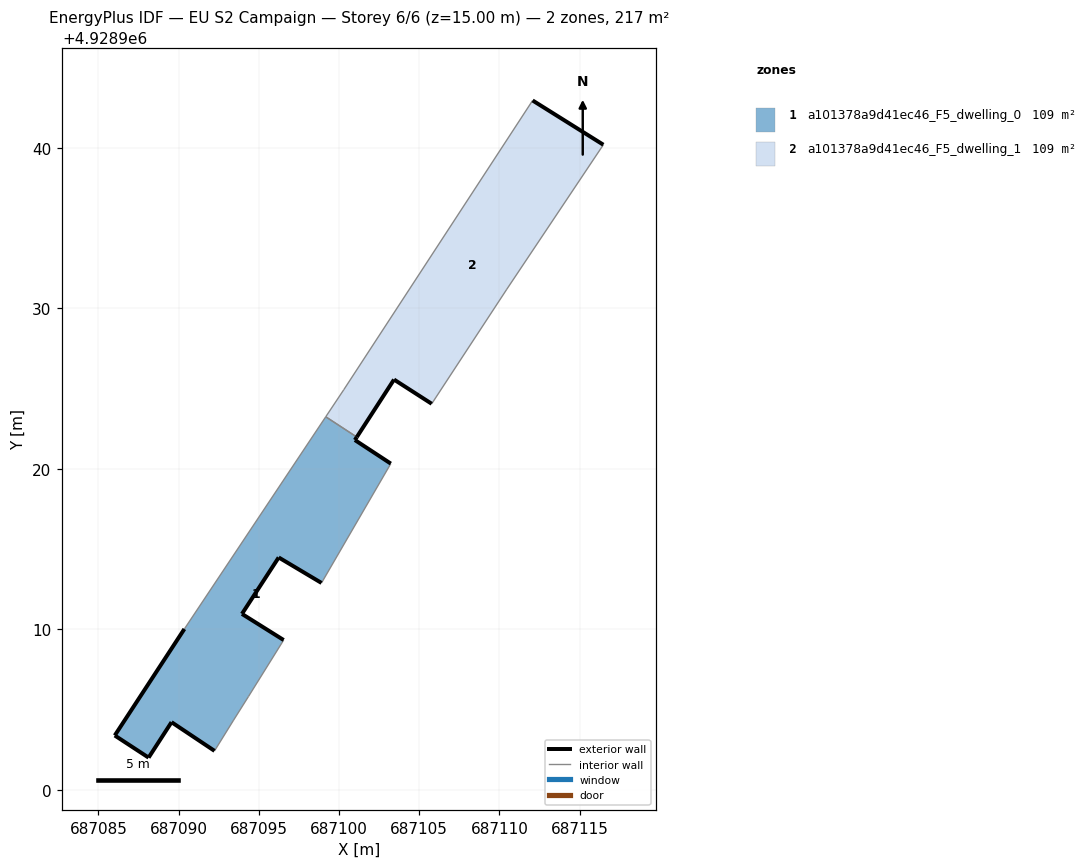
=== STOREY PLAN SPEC (per zone: floor XY polygon, exterior-wall plan segments, windows/doors) ===
zone 1: a101378a9d41ec46_F5_dwelling_0  (108.7 m²)
  floor: (687094.35, 4928905.80) (687096.55, 4928909.33) (687093.95, 4928910.96) (687096.24, 4928914.48) (687098.91, 4928912.89) (687103.23, 4928920.33) (687100.99, 4928921.80) (687101.11, 4928921.98) (687099.17, 4928923.25) (687090.36, 4928910.02) (687086.02, 4928903.38) (687088.13, 4928902.00) (687089.56, 4928904.21) (687092.24, 4928902.42) (687093.43, 4928904.34)
  exterior wall: (687101.11, 4928921.98) – (687100.99, 4928921.80)  [0.2 m]
  exterior wall: (687100.99, 4928921.80) – (687103.23, 4928920.33)  [2.7 m]
  exterior wall: (687098.91, 4928912.89) – (687096.24, 4928914.48)  [3.1 m]
  exterior wall: (687096.24, 4928914.48) – (687093.95, 4928910.96)  [4.2 m]
  exterior wall: (687093.95, 4928910.96) – (687096.55, 4928909.33)  [3.1 m]
  exterior wall: (687092.24, 4928902.42) – (687089.56, 4928904.21)  [3.2 m]
  exterior wall: (687089.56, 4928904.21) – (687088.13, 4928902.00)  [2.6 m]
  exterior wall: (687088.13, 4928902.00) – (687086.02, 4928903.38)  [2.5 m]
  exterior wall: (687086.02, 4928903.38) – (687090.36, 4928910.02)  [7.9 m]
  interior walls: 6
zone 2: a101378a9d41ec46_F5_dwelling_1  (108.7 m²)
  floor: (687105.78, 4928924.06) (687110.46, 4928931.20) (687116.48, 4928940.21) (687112.07, 4928942.97) (687100.30, 4928924.94) (687099.17, 4928923.25) (687101.11, 4928921.98) (687103.43, 4928925.57)
  exterior wall: (687105.78, 4928924.06) – (687103.43, 4928925.57)  [2.8 m]
  exterior wall: (687103.43, 4928925.57) – (687101.11, 4928921.98)  [4.3 m]
  exterior wall: (687112.07, 4928942.97) – (687116.48, 4928940.21)  [5.2 m]
  interior walls: 5

=== DERIVED (storey summary) ===
Building: EU S2 Campaign
Storey: 6 of 6  (floor level z = 15.00 m)
Storey gross floor area: 217.3 m²
Zones on this storey: 2
  - a101378a9d41ec46_F5_dwelling_0: floor 108.7 m²; exterior wall 29.6 m (88.8 m²); WWR 0.0%
  - a101378a9d41ec46_F5_dwelling_1: floor 108.7 m²; exterior wall 12.3 m (36.8 m²); WWR 0.0%
Zone adjacency (shared interzone walls):
  - a101378a9d41ec46_F5_dwelling_0 ↔ a101378a9d41ec46_F5_dwelling_1